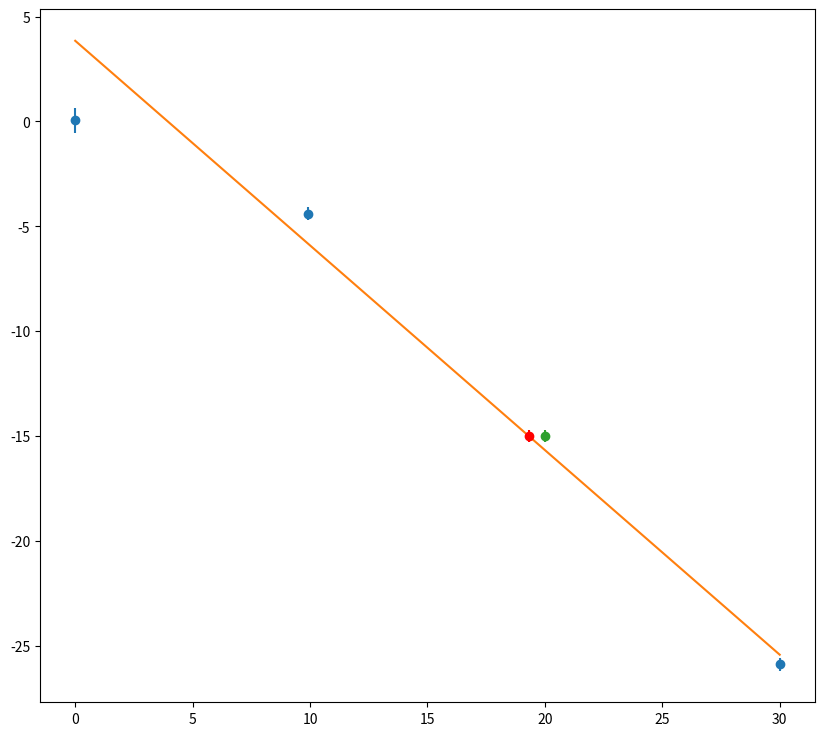

Source code (Python): (Note: this script raises an exception after producing the figure.)
"""
[redacted]

"""

import matplotlib.pyplot as plt
import numpy as np
from scipy.optimize import curve_fit
import os

plt.close('all')

### Point en live

mlive=np.array([20]) #en g
dmlive=np.array([1])*1e-3 #en mg puis en g

Ulive = np.array([-15])
dUlive = np.array([0.3])

### Données

U=np.array([0.06,-4.4,-25.9])
dU=np.array([0.6,0.3,0.3])

m=np.array([0,9.9,30]) #en g
dm=np.array([1]*len(m))*1e-3 #en mg puis en g

### Traitements
xdata=m
xerrdata=dm

ydata=U
yerrdata=dU

xlive = np.array([])
xliverr = np.array([])

xerr=xerrdata
yerr=yerrdata
if len(mlive)>0:
    xlive = mlive
    xliverr = dmlive

    ylive = Ulive
    yliverr = dUlive
#
# if len(xliverr) >0 :
#     xerr=np.concatenate((xerrdata,xliverr))
#     yerr=np.concatenate((yerrdata,yliverr))
#
#
# if len(xliverr)== 0 :


### Données fit


debut=0
fin=len(xdata)+1


xfit=xdata[debut:fin]
yfit=ydata[debut:fin]




### Noms axes et titre

ystr='Tension [mV]'
xstr="masse ajoutée [g]"
titlestr='Tension en fonction de la masse ajoutée'
ftsize=18

### Ajustement

def func(x,a,b):
    return  a + b*x

popt, pcov = curve_fit(func, xfit, yfit,sigma=yerr[debut:fin],absolute_sigma=True)

### Récupération paramètres de fit

print("\n"+titlestr)
a,b=popt
ua,ub=np.sqrt(pcov[0,0]),np.sqrt(pcov[1,1])
print("y =  a + b*x \na = " + str(a) + "\nb = " + str(b))
print("ua = " + str(ua) + "\nub = " + str(ub) )


### Tracé de la courbe

plt.figure(figsize=(10,9))
xtest = np.linspace(np.min(xdata),np.max(xdata),100)

xlive2=(ylive-a)/b
plt.errorbar(xdata,ydata,yerr=yerrdata,xerr=xerrdata,fmt='o',label='Données')
plt.plot(xtest,func(xtest,*popt),label='Ajustement ')
if len(xlive)>0:
    plt.errorbar(xlive,ylive,yerr=yliverr,xerr=xliverr,fmt='o',label='Masse attendue')
    plt.errorbar(xlive2,ylive,yerr=yliverr,fmt='o',c='red',label='Masse déduite')
    plt.plot([0,xlive2],[ylive,ylive],'--',c='red')
    plt.plot([xlive2,xlive2],[min(func(xtest,*popt)),ylive],'--',c='red')
plt.title(titlestr,fontsize=ftsize)
plt.grid(True)
plt.xticks(fontsize=ftsize)
plt.yticks(fontsize=ftsize)
plt.legend(fontsize=ftsize)
plt.xlabel(xstr,fontsize=ftsize)
plt.ylabel(ystr,fontsize=ftsize)
plt.show()

### Extraction des paramètres du capteur

'''
Sensibilité du capteur
'''
s=1/b# Sensibilité en kg/mV
ds=ub/b**2
print("Sensibilité du capteur : "+str(s)+" +- "+str(ds)+" kg/mV")

'''
Resolution du capteur
'''
M=1 # Environ 1 mV decelable au multimetre, ca va dependre du multimetre du coup !
R=s*M #Résolution du capteur

print('\nMasse déduite : ' + str(xlive2[0]) + ' g')
print('\nMasse attendue : ' + str(xlive[0])+ ' g')
